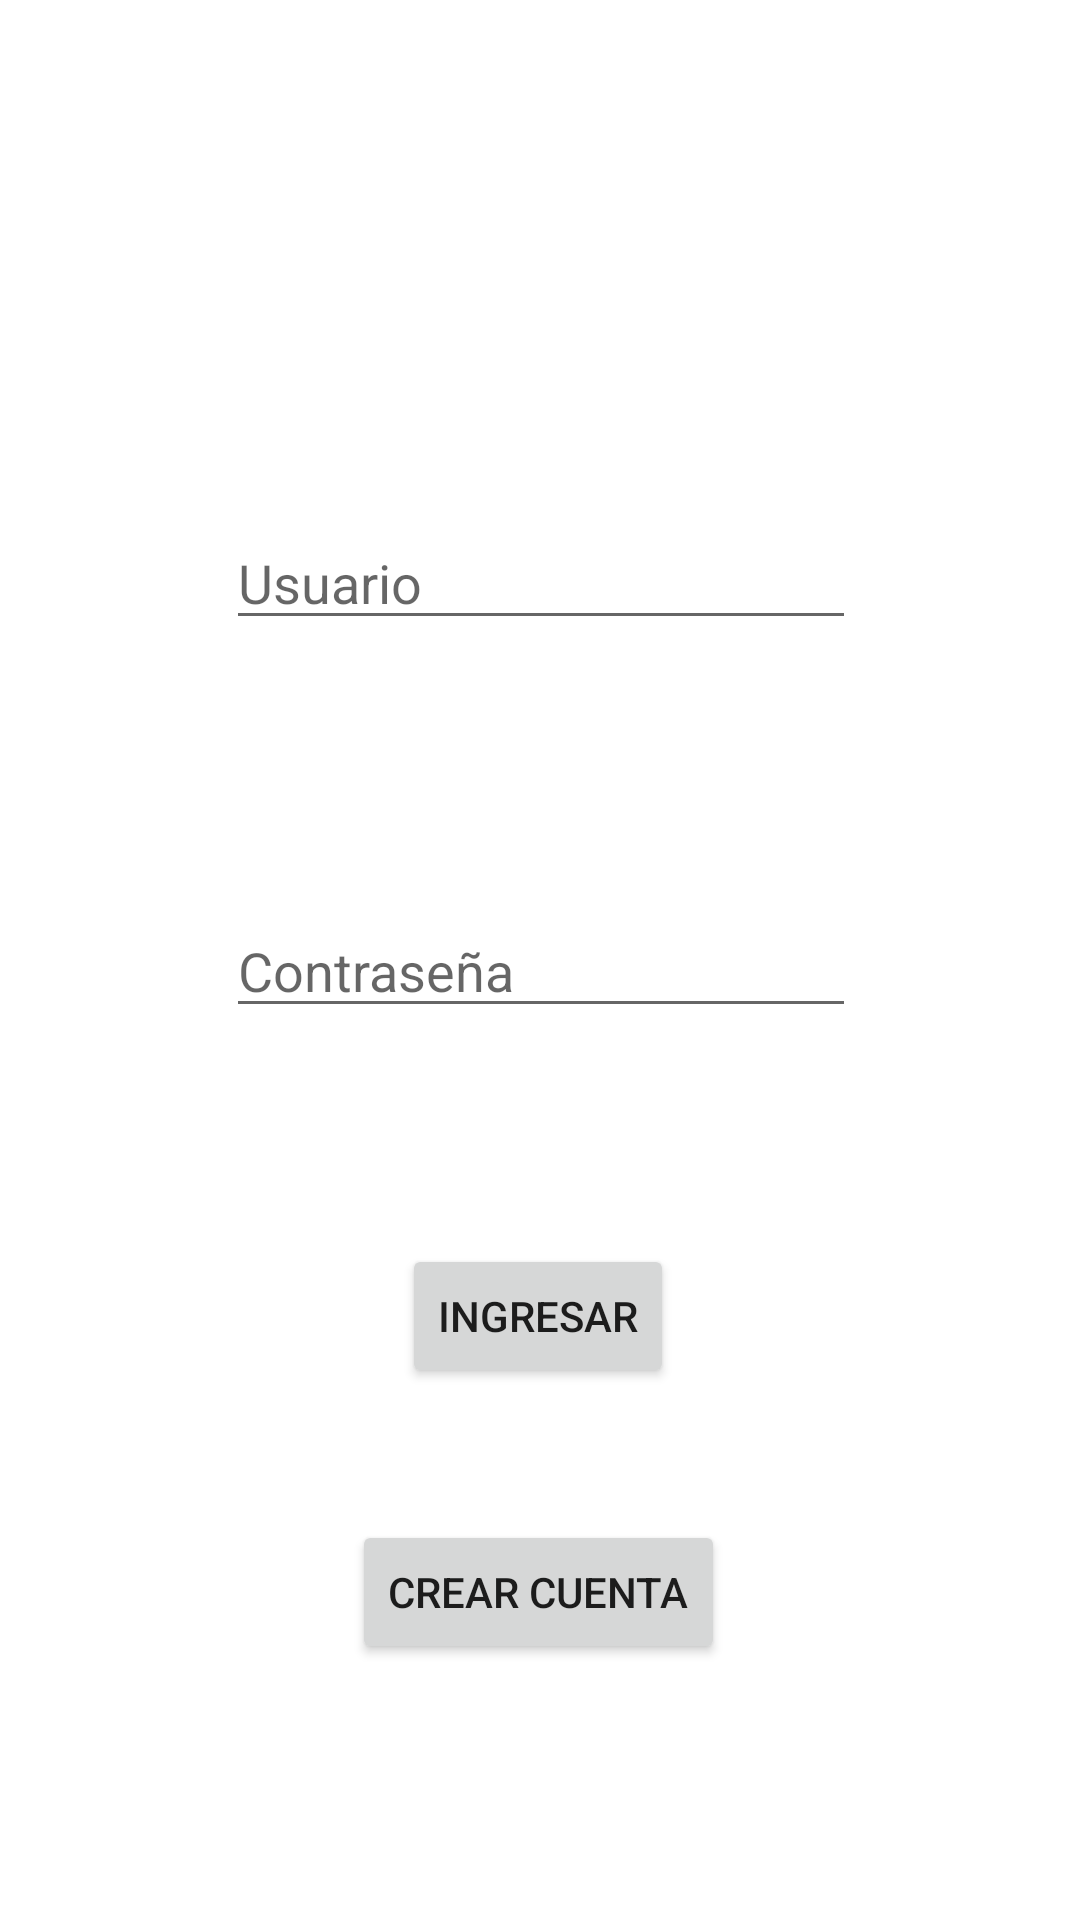

Produce the Android XML layout that renders to this screen, including the resource entries it uses.
<!-- AndroidManifest.xml: application theme Theme.ProyectoFinal -->
<!-- res/layout/activity_main.xml -->
<?xml version="1.0" encoding="utf-8"?>
<androidx.constraintlayout.widget.ConstraintLayout xmlns:android="http://schemas.android.com/apk/res/android"
    xmlns:app="http://schemas.android.com/apk/res-auto"
    xmlns:tools="http://schemas.android.com/tools"
    android:layout_width="match_parent"
    android:layout_height="match_parent"
    tools:context=".MainActivity">

    <EditText
        android:id="@+id/txt_usuario"
        android:layout_width="wrap_content"
        android:layout_height="wrap_content"
        android:layout_marginTop="172dp"
        android:ems="10"
        android:hint="@string/txt_usuario"
        android:inputType="textPersonName"
        app:layout_constraintEnd_toEndOf="parent"
        app:layout_constraintHorizontal_bias="0.502"
        app:layout_constraintStart_toStartOf="parent"
        app:layout_constraintTop_toTopOf="parent" />

    <EditText
        android:id="@+id/txt_contrasenia"
        android:layout_width="wrap_content"
        android:layout_height="wrap_content"
        android:layout_marginTop="88dp"
        android:ems="10"
        android:hint="@string/txt_contrasenia"
        android:inputType="textPassword"
        app:layout_constraintEnd_toEndOf="parent"
        app:layout_constraintHorizontal_bias="0.502"
        app:layout_constraintStart_toStartOf="parent"
        app:layout_constraintTop_toBottomOf="@+id/txt_usuario" />

    <Button
        android:id="@+id/button"
        android:layout_width="wrap_content"
        android:layout_height="wrap_content"
        android:layout_marginTop="72dp"
        android:onClick="ingresar"
        android:text="@string/btn_ingresar"
        app:elevation="42dp"
        app:layout_constraintEnd_toEndOf="parent"
        app:layout_constraintHorizontal_bias="0.498"
        app:layout_constraintStart_toStartOf="parent"
        app:layout_constraintTop_toBottomOf="@+id/txt_contrasenia" />

    <Button
        android:id="@+id/button2"
        android:layout_width="wrap_content"
        android:layout_height="wrap_content"
        android:layout_marginTop="44dp"
        android:onClick="registrarme"
        android:text="@string/btn_crear_cuenta"
        app:layout_constraintEnd_toEndOf="parent"
        app:layout_constraintHorizontal_bias="0.498"
        app:layout_constraintStart_toStartOf="parent"
        app:layout_constraintTop_toBottomOf="@+id/button" />
</androidx.constraintlayout.widget.ConstraintLayout>
<!-- resources referenced by this layout -->
<resources>
  <string name="btn_crear_cuenta">Crear cuenta</string>
  <string name="btn_ingresar">Ingresar</string>
  <string name="txt_contrasenia">Contraseña</string>
  <string name="txt_usuario">Usuario</string>
  <style name="Theme.ProyectoFinal" parent="Theme.MaterialComponents.DayNight.DarkActionBar">
          
          <item name="colorPrimary">@color/principalApp</item>
          <item name="colorPrimaryVariant">@color/secundarioApp</item>
          <item name="colorOnPrimary">@color/white</item>
          
          <item name="colorSecondary">@color/principalApp</item>
          <item name="colorSecondaryVariant">@color/principalApp</item>
          <item name="colorOnSecondary">@color/secundarioApp</item>
          
          <item name="android:statusBarColor" tools:targetApi="l">?attr/colorPrimaryVariant</item>
          
      </style>
  <color name="principalApp">#2c2d33</color>
  <color name="secundarioApp">#ffd56e</color>
  <color name="white">#FFFFFFFF</color>
</resources>
